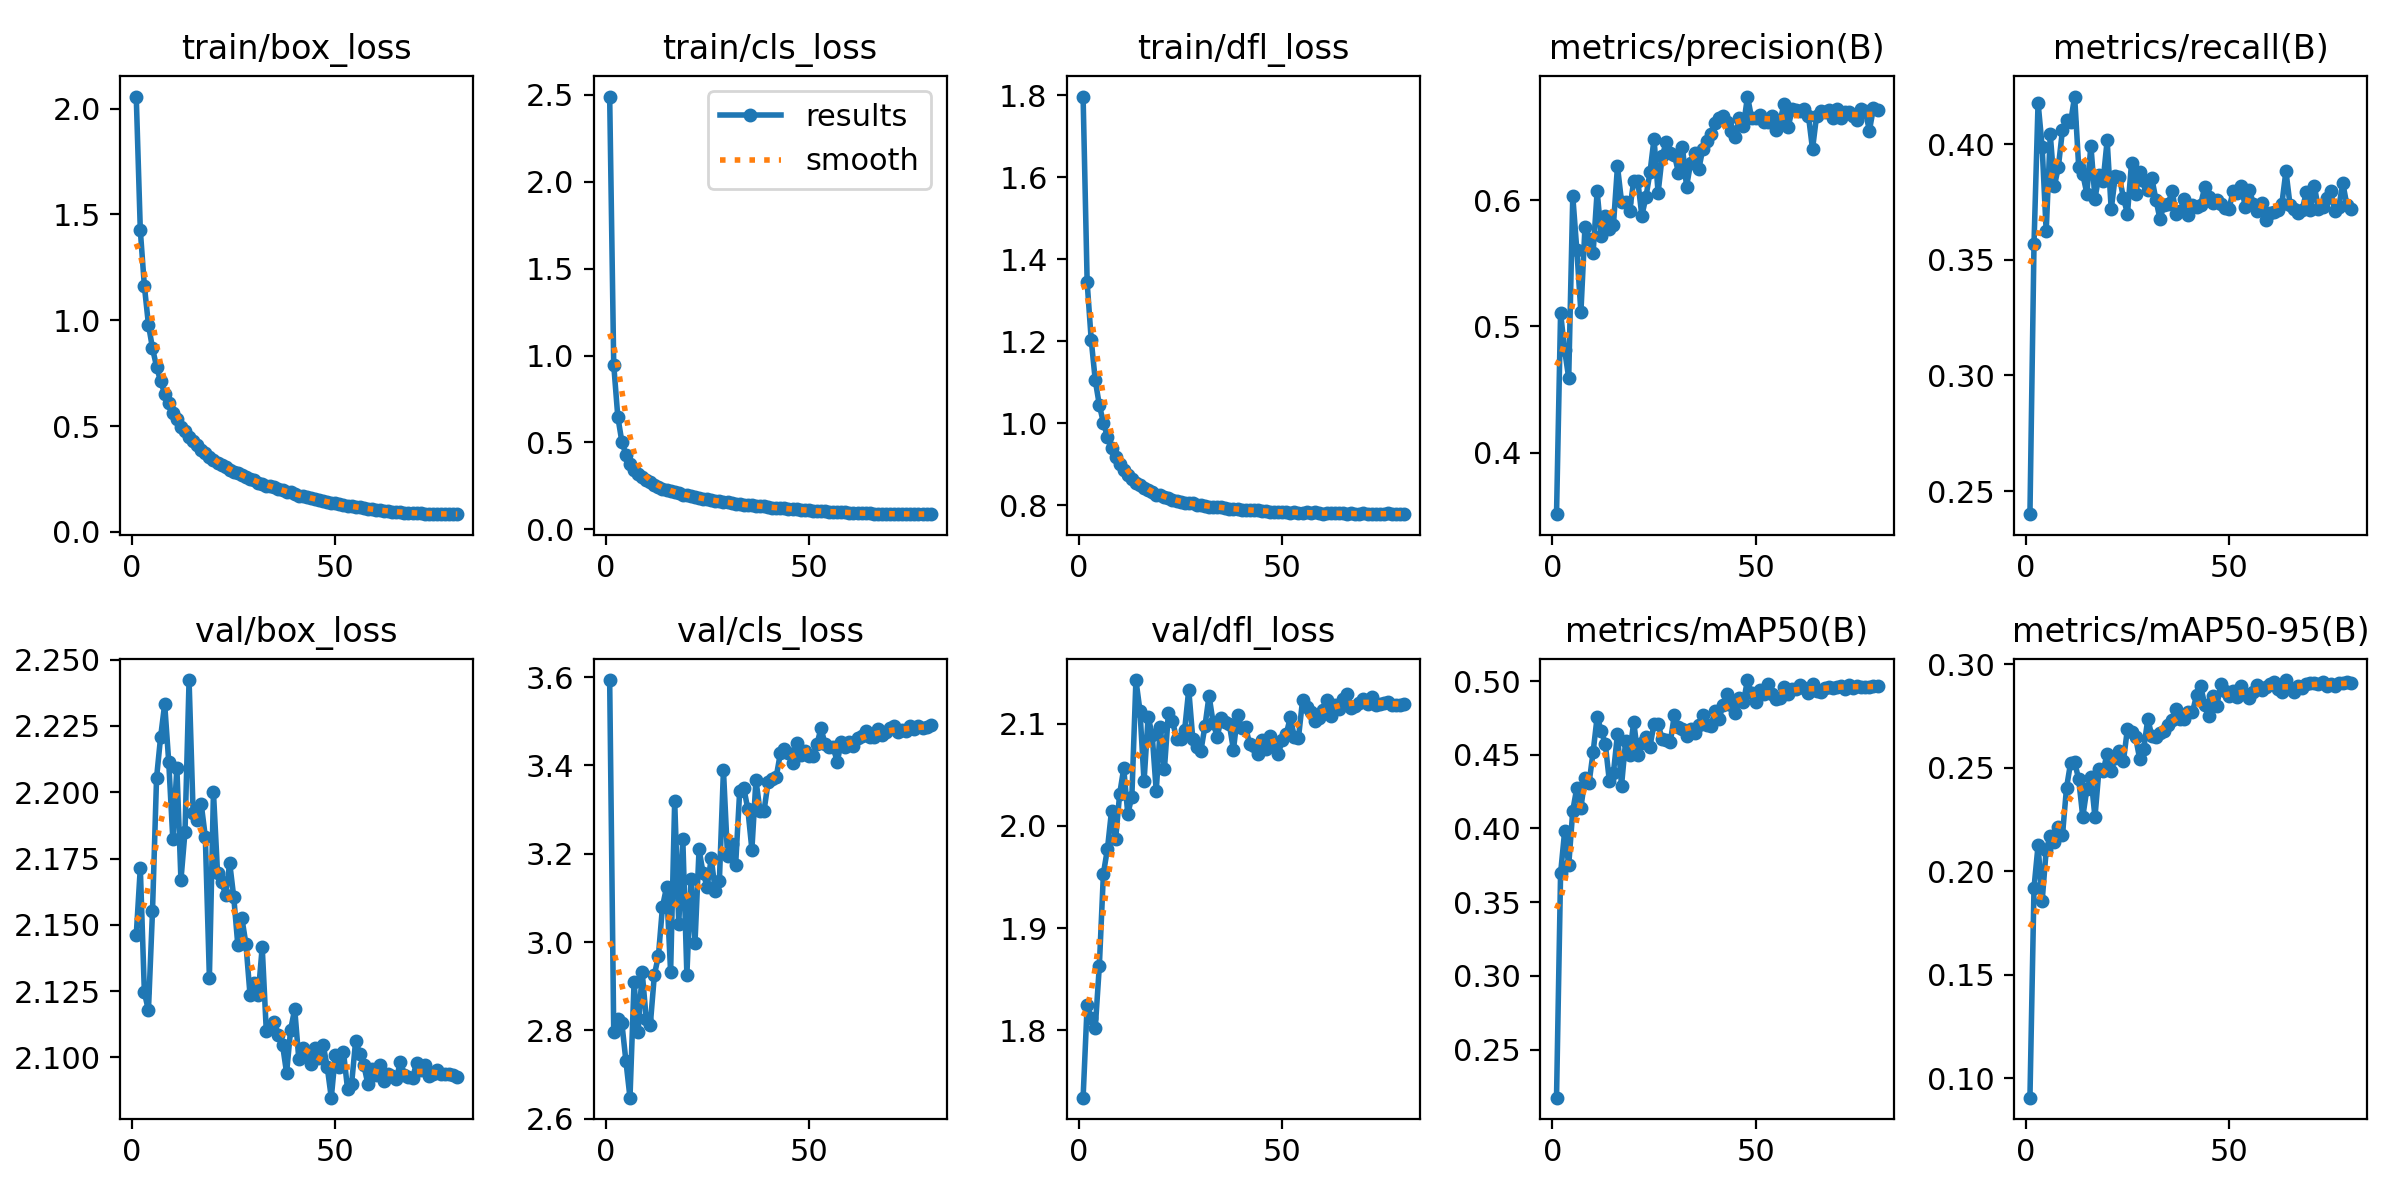

The file beside this chart, header and first rows:
epoch, train/box_loss, train/cls_loss, train/dfl_loss, metrics/precision(B), metrics/recall(B), metrics/mAP50(B), metrics/mAP50-95(B), val/box_loss, val/cls_loss, val/dfl_loss, lr/pg0, lr/pg1, lr/pg2
1, 2.057, 2.49, 1.796, 0.3511, 0.24, 0.2173, 0.09073, 2.146, 3.594, 1.734, 0.06306, 3.6939e-06, 3.6939e-06
2, 1.426, 0.9463, 1.343, 0.5107, 0.357, 0.3695, 0.1921, 2.171, 2.796, 1.825, 0.026, 7.3982e-06, 7.3982e-06
3, 1.162, 0.6478, 1.203, 0.4811, 0.4179, 0.3981, 0.2126, 2.124, 2.826, 1.812, 9.9847e-06, 9.9847e-06, 9.9847e-06
4, 0.9793, 0.5038, 1.104, 0.4592, 0.3989, 0.375, 0.1856, 2.118, 2.816, 1.802, 9.9657e-06, 9.9657e-06, 9.9657e-06
5, 0.8674, 0.4294, 1.044, 0.6034, 0.3623, 0.4121, 0.2103, 2.155, 2.73, 1.863, 9.939e-06, 9.939e-06, 9.939e-06
6, 0.7804, 0.3784, 1.001, 0.5604, 0.4042, 0.4276, 0.2173, 2.205, 2.647, 1.953, 9.9049e-06, 9.9049e-06, 9.9049e-06
7, 0.711, 0.3435, 0.9667, 0.5112, 0.3817, 0.414, 0.2144, 2.221, 2.908, 1.978, 9.8632e-06, 9.8632e-06, 9.8632e-06
8, 0.6533, 0.3187, 0.9394, 0.579, 0.3902, 0.4342, 0.2217, 2.233, 2.797, 2.015, 9.8141e-06, 9.8141e-06, 9.8141e-06
9, 0.6105, 0.2999, 0.9186, 0.5697, 0.406, 0.4306, 0.2175, 2.211, 2.932, 1.987, 9.7577e-06, 9.7577e-06, 9.7577e-06
10, 0.5615, 0.2814, 0.8999, 0.5581, 0.4104, 0.4516, 0.2403, 2.182, 2.826, 2.031, 9.6939e-06, 9.6939e-06, 9.6939e-06
11, 0.5309, 0.2709, 0.8862, 0.6073, 0.4095, 0.4757, 0.2524, 2.209, 2.813, 2.056, 9.6231e-06, 9.6231e-06, 9.6231e-06
12, 0.4962, 0.2527, 0.8732, 0.572, 0.4206, 0.4662, 0.2527, 2.167, 2.925, 2.012, 9.5452e-06, 9.5452e-06, 9.5452e-06
13, 0.4743, 0.2447, 0.865, 0.5874, 0.3901, 0.4574, 0.2445, 2.185, 2.969, 2.029, 9.4603e-06, 9.4603e-06, 9.4603e-06
14, 0.448, 0.2343, 0.8534, 0.5774, 0.387, 0.4321, 0.2263, 2.242, 3.08, 2.143, 9.3687e-06, 9.3687e-06, 9.3687e-06
15, 0.427, 0.2278, 0.8487, 0.5801, 0.3786, 0.4374, 0.2397, 2.192, 3.124, 2.113, 9.2703e-06, 9.2703e-06, 9.2703e-06
16, 0.408, 0.2203, 0.8411, 0.627, 0.3994, 0.4641, 0.2458, 2.189, 2.932, 2.043, 9.1655e-06, 9.1655e-06, 9.1655e-06
17, 0.388, 0.2118, 0.8363, 0.5988, 0.3764, 0.4291, 0.2262, 2.195, 3.32, 2.107, 9.0543e-06, 9.0543e-06, 9.0543e-06
18, 0.3731, 0.2066, 0.8316, 0.5989, 0.3866, 0.4591, 0.2495, 2.183, 3.042, 2.089, 8.937e-06, 8.937e-06, 8.937e-06
19, 0.3539, 0.1992, 0.825, 0.5918, 0.3839, 0.45, 0.2485, 2.13, 3.233, 2.034, 8.8136e-06, 8.8136e-06, 8.8136e-06
20, 0.3402, 0.1948, 0.8239, 0.6155, 0.4016, 0.4723, 0.2568, 2.2, 2.926, 2.097, 8.6845e-06, 8.6845e-06, 8.6845e-06
21, 0.3273, 0.1895, 0.8205, 0.6156, 0.3717, 0.4497, 0.2487, 2.17, 3.143, 2.055, 8.5497e-06, 8.5497e-06, 8.5497e-06
22, 0.3134, 0.1846, 0.8169, 0.5877, 0.3861, 0.458, 0.2549, 2.166, 2.999, 2.111, 8.4095e-06, 8.4095e-06, 8.4095e-06
23, 0.3063, 0.1792, 0.8129, 0.6026, 0.3857, 0.4617, 0.2581, 2.161, 3.21, 2.103, 8.2642e-06, 8.2642e-06, 8.2642e-06
24, 0.2929, 0.1754, 0.8103, 0.6221, 0.3769, 0.4556, 0.2532, 2.173, 3.155, 2.085, 8.1139e-06, 8.1139e-06, 8.1139e-06
25, 0.2835, 0.1716, 0.8079, 0.6488, 0.3698, 0.471, 0.269, 2.16, 3.126, 2.085, 7.9589e-06, 7.9589e-06, 7.9589e-06
26, 0.2756, 0.1683, 0.8059, 0.6059, 0.3919, 0.4708, 0.2672, 2.142, 3.19, 2.094, 7.7994e-06, 7.7994e-06, 7.7994e-06
27, 0.2695, 0.1653, 0.8049, 0.635, 0.3785, 0.4604, 0.2648, 2.152, 3.115, 2.134, 7.6356e-06, 7.6356e-06, 7.6356e-06
28, 0.2571, 0.1603, 0.8043, 0.6462, 0.3879, 0.4599, 0.2545, 2.143, 3.139, 2.085, 7.4679e-06, 7.4679e-06, 7.4679e-06
29, 0.2517, 0.1575, 0.8016, 0.6378, 0.3839, 0.4585, 0.2592, 2.124, 3.39, 2.077, 7.2964e-06, 7.2964e-06, 7.2964e-06
30, 0.2438, 0.1548, 0.8001, 0.6363, 0.38, 0.477, 0.2736, 2.128, 3.196, 2.074, 7.1214e-06, 7.1214e-06, 7.1214e-06
31, 0.2321, 0.1509, 0.798, 0.622, 0.3853, 0.4689, 0.2655, 2.123, 3.223, 2.098, 6.9433e-06, 6.9433e-06, 6.9433e-06
32, 0.2261, 0.1474, 0.7961, 0.642, 0.376, 0.4676, 0.2649, 2.142, 3.175, 2.127, 6.7622e-06, 6.7622e-06, 6.7622e-06
33, 0.2187, 0.1443, 0.7963, 0.6109, 0.3676, 0.463, 0.2669, 2.11, 3.343, 2.101, 6.5785e-06, 6.5785e-06, 6.5785e-06
34, 0.2145, 0.1409, 0.7962, 0.6296, 0.3738, 0.4674, 0.2677, 2.111, 3.349, 2.087, 6.3925e-06, 6.3925e-06, 6.3925e-06
35, 0.2103, 0.1398, 0.795, 0.6376, 0.3743, 0.4648, 0.2709, 2.113, 3.301, 2.105, 6.2043e-06, 6.2043e-06, 6.2043e-06
36, 0.2042, 0.1381, 0.7939, 0.6246, 0.3795, 0.4701, 0.2729, 2.108, 3.21, 2.102, 6.0144e-06, 6.0144e-06, 6.0144e-06
37, 0.1954, 0.1341, 0.7914, 0.6408, 0.3698, 0.4772, 0.2786, 2.105, 3.367, 2.099, 5.823e-06, 5.823e-06, 5.823e-06
38, 0.1899, 0.1331, 0.7913, 0.6473, 0.3711, 0.4705, 0.2738, 2.094, 3.297, 2.075, 5.6304e-06, 5.6304e-06, 5.6304e-06
39, 0.1858, 0.1312, 0.7905, 0.6529, 0.3764, 0.4695, 0.2735, 2.111, 3.298, 2.108, 5.4369e-06, 5.4369e-06, 5.4369e-06
40, 0.1794, 0.1282, 0.7884, 0.6613, 0.3694, 0.4798, 0.2772, 2.118, 3.363, 2.096, 5.2428e-06, 5.2428e-06, 5.2428e-06
41, 0.1705, 0.1245, 0.7877, 0.6652, 0.3735, 0.4746, 0.2769, 2.099, 3.37, 2.096, 5.0484e-06, 5.0484e-06, 5.0484e-06
42, 0.1691, 0.1242, 0.7893, 0.6668, 0.3727, 0.4837, 0.2851, 2.104, 3.374, 2.08, 4.854e-06, 4.854e-06, 4.854e-06
43, 0.1623, 0.1207, 0.7871, 0.6618, 0.3738, 0.491, 0.2896, 2.101, 3.428, 2.078, 4.6599e-06, 4.6599e-06, 4.6599e-06
44, 0.1602, 0.1199, 0.7882, 0.6552, 0.3813, 0.4839, 0.2806, 2.098, 3.438, 2.071, 4.4664e-06, 4.4664e-06, 4.4664e-06
45, 0.1559, 0.118, 0.7859, 0.6499, 0.3773, 0.4783, 0.275, 2.104, 3.428, 2.084, 4.2738e-06, 4.2738e-06, 4.2738e-06
46, 0.1506, 0.1154, 0.7858, 0.6657, 0.3744, 0.4884, 0.2849, 2.1, 3.405, 2.075, 4.0824e-06, 4.0824e-06, 4.0824e-06
47, 0.1448, 0.1137, 0.7843, 0.6591, 0.376, 0.4858, 0.2801, 2.105, 3.452, 2.088, 3.8925e-06, 3.8925e-06, 3.8925e-06
48, 0.1419, 0.1122, 0.7843, 0.6823, 0.3742, 0.5007, 0.2907, 2.096, 3.423, 2.081, 3.7043e-06, 3.7043e-06, 3.7043e-06
49, 0.1365, 0.1099, 0.7836, 0.6655, 0.3725, 0.4917, 0.2869, 2.085, 3.432, 2.07, 3.5183e-06, 3.5183e-06, 3.5183e-06
50, 0.1338, 0.1085, 0.7831, 0.6656, 0.372, 0.4858, 0.2845, 2.101, 3.421, 2.084, 3.3346e-06, 3.3346e-06, 3.3346e-06
51, 0.1306, 0.1065, 0.7833, 0.6678, 0.3797, 0.4937, 0.2869, 2.096, 3.421, 2.09, 3.1535e-06, 3.1535e-06, 3.1535e-06
52, 0.1258, 0.1051, 0.7822, 0.6622, 0.3789, 0.4915, 0.2844, 2.102, 3.448, 2.106, 2.9754e-06, 2.9754e-06, 2.9754e-06
53, 0.1231, 0.1043, 0.7824, 0.662, 0.3817, 0.498, 0.2894, 2.088, 3.484, 2.087, 2.8004e-06, 2.8004e-06, 2.8004e-06
54, 0.1197, 0.1022, 0.782, 0.6667, 0.3729, 0.4914, 0.2858, 2.09, 3.449, 2.086, 2.6289e-06, 2.6289e-06, 2.6289e-06
55, 0.1174, 0.1015, 0.782, 0.6555, 0.3804, 0.4875, 0.2836, 2.106, 3.442, 2.123, 2.4612e-06, 2.4612e-06, 2.4612e-06
56, 0.1149, 0.1003, 0.783, 0.6629, 0.374, 0.4883, 0.2867, 2.101, 3.442, 2.117, 2.2974e-06, 2.2974e-06, 2.2974e-06
57, 0.1107, 0.09895, 0.7806, 0.6764, 0.3711, 0.496, 0.2902, 2.097, 3.408, 2.111, 2.1379e-06, 2.1379e-06, 2.1379e-06
58, 0.1083, 0.09789, 0.7822, 0.6582, 0.3747, 0.4914, 0.2874, 2.09, 3.453, 2.103, 1.9829e-06, 1.9829e-06, 1.9829e-06
59, 0.1071, 0.09649, 0.7812, 0.6721, 0.3673, 0.4946, 0.2889, 2.096, 3.443, 2.105, 1.8326e-06, 1.8326e-06, 1.8326e-06
60, 0.1033, 0.09551, 0.7794, 0.672, 0.3703, 0.4949, 0.2906, 2.093, 3.452, 2.113, 1.6873e-06, 1.6873e-06, 1.6873e-06
... 20 more rows
